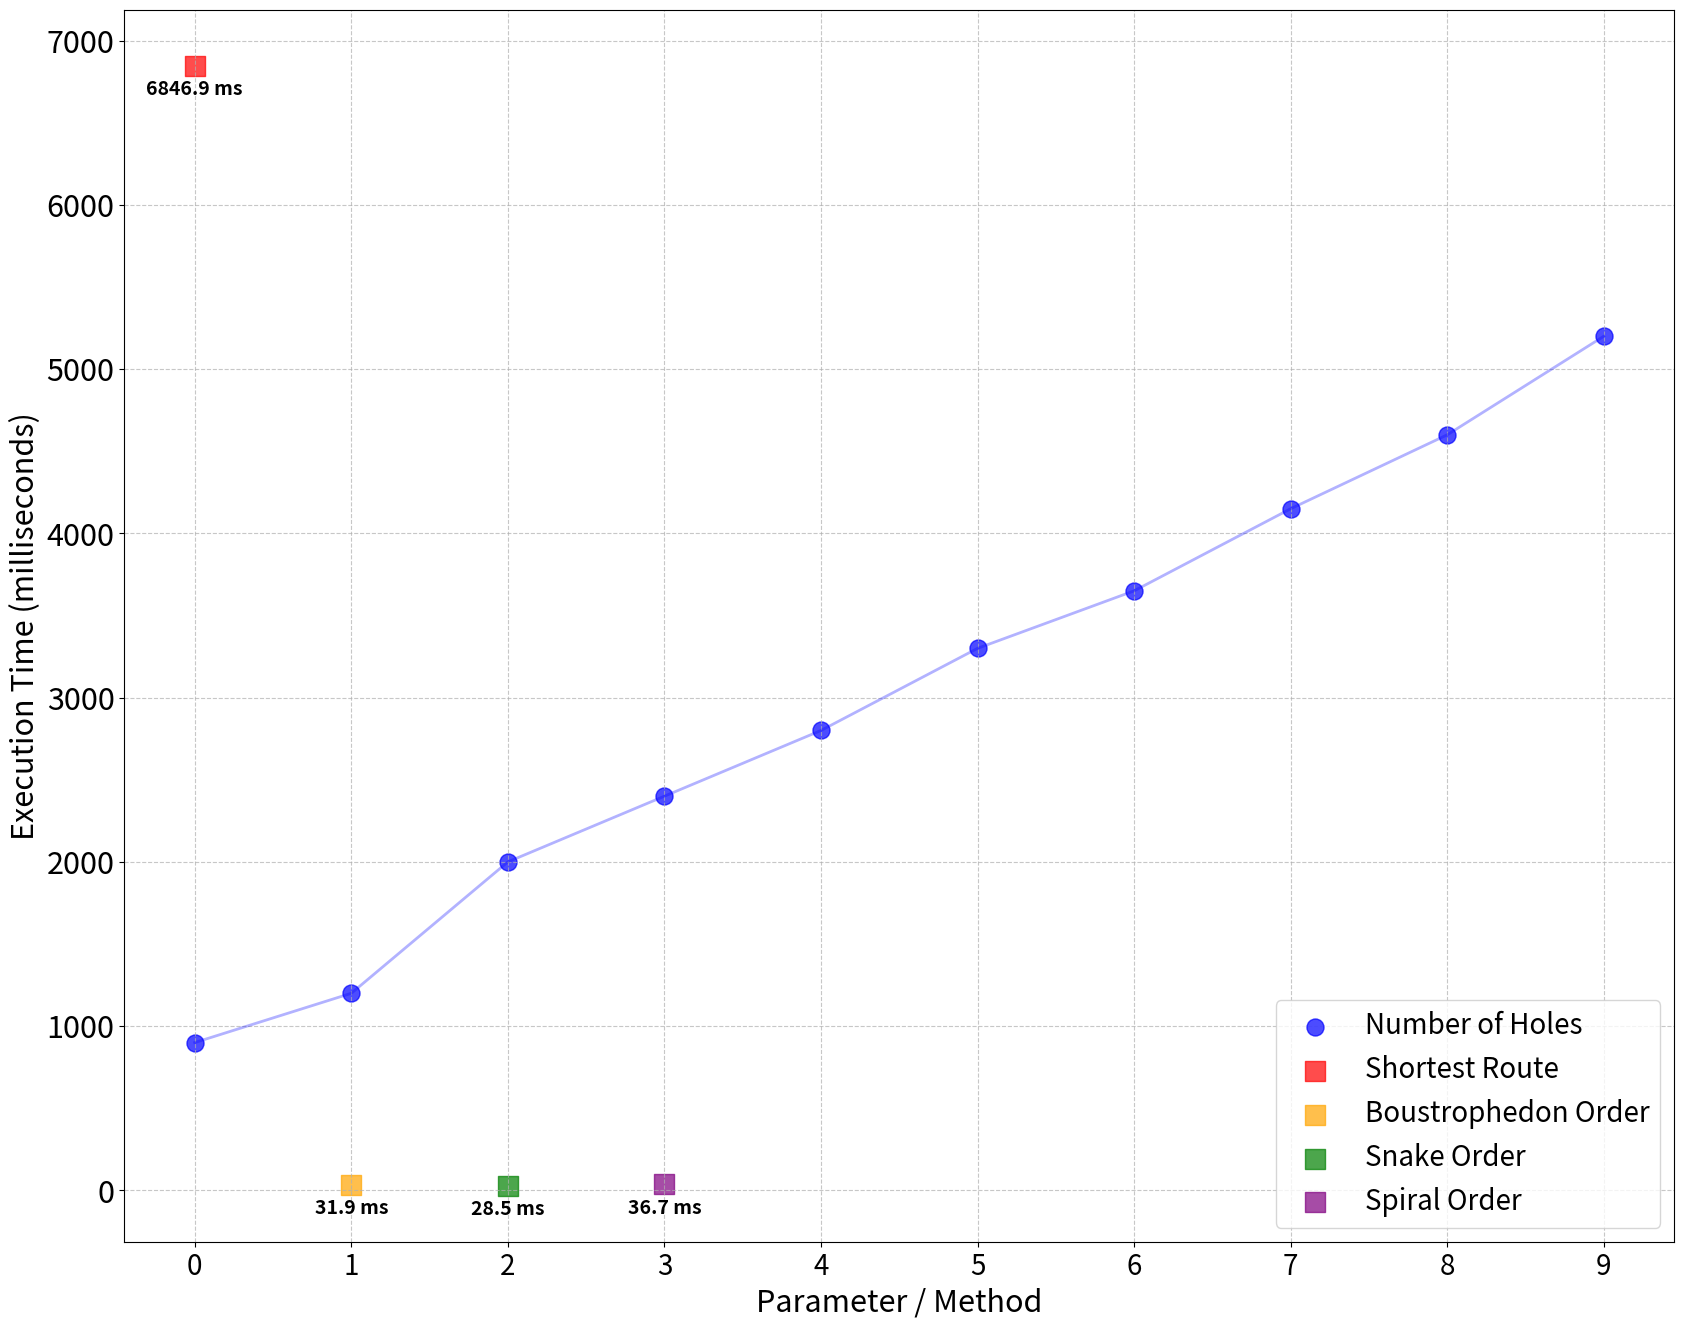

Python code for this plot:
import matplotlib.pyplot as plt
import numpy as np

# Data from Graph 1: Number of Holes vs Execution Time
holes_x = [0, 1, 2, 3, 4, 5, 6, 7, 8, 9]
holes_y = [900, 1200, 2000, 2400, 2800, 3300, 3650, 4150, 4600, 5200]

# Data from Graph 2: Path Planning Methods vs Execution Time
methods = ["Shortest Route", "Boustrophedon Order", "Snake Order", "Spiral Order"]
methods_y = [6846.90, 31.88, 28.53, 36.72]
# Create x positions for the bar chart methods (we'll overlap with holes data)
methods_x = [0, 1, 2, 3]  # Use same x positions as first 4 hole values
# Different colors for each method
method_colors = ["red", "orange", "green", "purple"]

# Create the combined plot
plt.figure(figsize=(20, 16))

# Plot the holes data as scatter plot
plt.scatter(
    holes_x,
    holes_y,
    color="blue",
    marker="o",
    s=150,
    alpha=0.7,
    label="Number of Holes",
)

# Plot the path planning methods as scatter plot with different colors
for i, (x, y, color, method) in enumerate(
    zip(methods_x, methods_y, method_colors, methods)
):
    plt.scatter(x, y, color=color, marker="s", s=200, alpha=0.7, label=method)

# Add connecting line for holes data
plt.plot(holes_x, holes_y, color="blue", alpha=0.3, linestyle="-", linewidth=2)

# Customize the plot
plt.xlabel("Parameter / Method", fontsize=22)
plt.ylabel("Execution Time (milliseconds)", fontsize=22)
plt.xticks(fontsize=20)
plt.yticks(fontsize=22)

# Create custom x-tick labels - just use 0-9 for holes
plt.xticks(holes_x, [str(x) for x in holes_x])

plt.legend(loc="lower right", fontsize=20)
plt.grid(True, linestyle="--", alpha=0.7)

# Add annotations for the path planning methods with their values (under the points)
for i, (x, y, method) in enumerate(zip(methods_x, methods_y, methods)):
    plt.annotate(
        f"{y:.1f} ms",
        xy=(x, y),
        xytext=(0, -10),  # Place below the point
        textcoords="offset points",
        fontsize=14,
        fontweight="bold",
        ha="center",
        va="top",
        color="black",
    )

# Fix the text cutoff issue
# plt.subplots_adjust(left=0.12, bottom=0.15, right=0.95, top=0.95)

plt.show()

# Optional: Save the plot
# plt.savefig('merged_holes_pathplanning_analysis.png', dpi=300, bbox_inches='tight', pad_inches=0.2)
